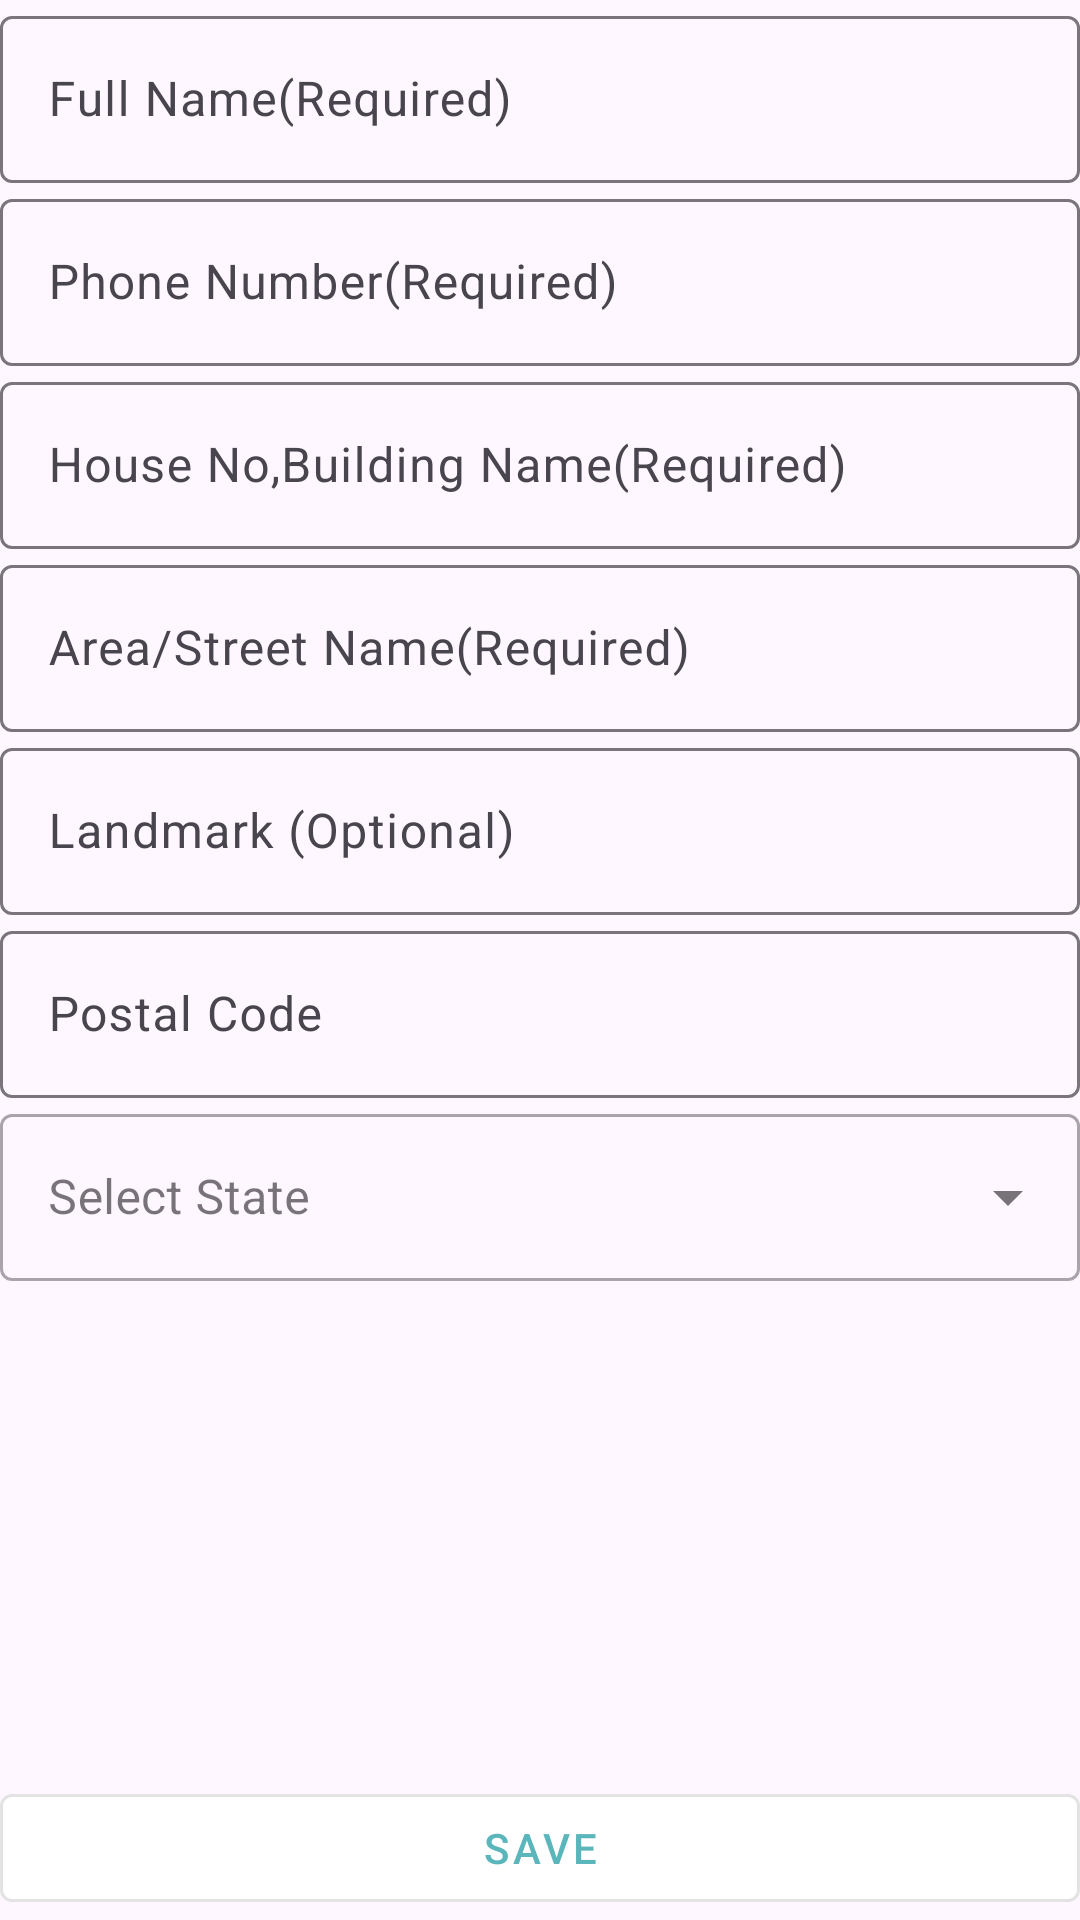

Here is an Android app screen rendered from its layout file. Give the layout XML and the strings, colors and styles it references.
<!-- AndroidManifest.xml: application theme Theme.Furniture -->
<!-- res/layout/fragment_add_address.xml -->
<?xml version="1.0" encoding="utf-8"?>
<androidx.constraintlayout.widget.ConstraintLayout xmlns:android="http://schemas.android.com/apk/res/android"
    xmlns:app="http://schemas.android.com/apk/res-auto"
    xmlns:tools="http://schemas.android.com/tools"
    android:layout_width="match_parent"
    android:layout_height="match_parent"
    android:padding="@dimen/grid_1"
    tools:context="com.aiyu.furniture.ui.fragment.address.AddAddressFragment">


    <com.google.android.material.textfield.TextInputLayout
        android:id="@+id/text_field_address_name"
        style="?attr/textInputOutlinedStyle"
        android:layout_width="match_parent"
        android:layout_height="wrap_content"
        android:hint="@string/full_name_required"
        app:endIconMode="clear_text"
        app:layout_constraintEnd_toEndOf="parent"
        app:layout_constraintStart_toStartOf="parent"
        app:layout_constraintTop_toTopOf="parent">

        <com.google.android.material.textfield.TextInputEditText
            android:layout_width="match_parent"
            android:layout_height="wrap_content"
            android:focusable="true"
            android:inputType="textCapSentences"
            android:textColor="@color/black"
            tools:text="Home" />

    </com.google.android.material.textfield.TextInputLayout>


    <com.google.android.material.textfield.TextInputLayout
        android:id="@+id/text_field_address_phone_number"
        style="?attr/textInputOutlinedStyle"
        android:layout_width="match_parent"
        android:layout_height="wrap_content"
        android:layout_marginTop="@dimen/grid_1"
        android:hint="@string/phone_number_required"
        app:endIconMode="clear_text"
        app:layout_constraintEnd_toEndOf="parent"
        app:layout_constraintStart_toStartOf="parent"
        app:layout_constraintTop_toBottomOf="@+id/text_field_address_name">

        <com.google.android.material.textfield.TextInputEditText
            android:layout_width="match_parent"
            android:layout_height="wrap_content"
            android:inputType="phone"
            android:textColor="@color/black"
            tools:text="+91 1234567890" />

    </com.google.android.material.textfield.TextInputLayout>

    <com.google.android.material.textfield.TextInputLayout
        android:id="@+id/text_field_address_house_number"
        style="?attr/textInputOutlinedStyle"
        android:layout_width="match_parent"
        android:layout_height="wrap_content"
        android:layout_marginTop="@dimen/grid_1"
        android:hint="@string/house_no_building_name_required"
        app:endIconMode="clear_text"
        app:layout_constraintEnd_toEndOf="parent"
        app:layout_constraintStart_toStartOf="parent"
        app:layout_constraintTop_toBottomOf="@+id/text_field_address_phone_number">

        <com.google.android.material.textfield.TextInputEditText
            android:layout_width="match_parent"
            android:layout_height="wrap_content"
            android:inputType="textCapSentences|textMultiLine"
            android:textColor="@color/black"
            tools:text="D wing,Time square Mumbai" />

    </com.google.android.material.textfield.TextInputLayout>

    <com.google.android.material.textfield.TextInputLayout
        android:id="@+id/text_field_area"
        style="?attr/textInputOutlinedStyle"
        android:layout_width="match_parent"
        android:layout_height="wrap_content"
        android:layout_marginTop="@dimen/grid_1"
        android:hint="@string/area_street_name_required"
        app:endIconMode="clear_text"
        app:layout_constraintEnd_toEndOf="parent"
        app:layout_constraintStart_toStartOf="parent"
        app:layout_constraintTop_toBottomOf="@+id/text_field_address_house_number">

        <com.google.android.material.textfield.TextInputEditText
            android:layout_width="match_parent"
            android:layout_height="wrap_content"
            android:inputType="textCapSentences|textMultiLine"
            android:textColor="@color/black"
            tools:text="Andheri East" />

    </com.google.android.material.textfield.TextInputLayout>

    <com.google.android.material.textfield.TextInputLayout
        android:id="@+id/text_field_address_landmark"
        style="?attr/textInputOutlinedStyle"
        android:layout_width="match_parent"
        android:layout_height="wrap_content"
        android:layout_marginTop="@dimen/grid_1"
        android:hint="@string/landmark_optional"
        app:endIconMode="clear_text"
        app:layout_constraintEnd_toEndOf="parent"
        app:layout_constraintStart_toStartOf="parent"
        app:layout_constraintTop_toBottomOf="@+id/text_field_area">

        <com.google.android.material.textfield.TextInputEditText
            android:layout_width="match_parent"
            android:layout_height="wrap_content"
            android:inputType="textCapSentences|textMultiLine"
            android:textColor="@color/black"
            tools:text="Near Some place" />

    </com.google.android.material.textfield.TextInputLayout>

    <com.google.android.material.textfield.TextInputLayout
        android:id="@+id/text_field_address_pin"
        style="?attr/textInputOutlinedStyle"
        android:layout_width="match_parent"
        android:layout_height="wrap_content"
        android:layout_marginTop="@dimen/grid_1"
        android:hint="@string/postal_code"
        app:endIconMode="clear_text"
        app:layout_constraintEnd_toEndOf="parent"
        app:layout_constraintStart_toStartOf="parent"
        app:layout_constraintTop_toBottomOf="@+id/text_field_address_landmark">

        <com.google.android.material.textfield.TextInputEditText
            android:layout_width="match_parent"
            android:layout_height="wrap_content"
            android:inputType="number"
            android:maxLength="6"
            android:textColor="@color/black"
            tools:text="453456" />

    </com.google.android.material.textfield.TextInputLayout>

    <com.google.android.material.textfield.TextInputLayout
        android:id="@+id/text_field_state"
        style="@style/Widget.MaterialComponents.TextInputLayout.OutlinedBox.ExposedDropdownMenu"
        android:layout_width="match_parent"
        android:layout_height="wrap_content"
        android:layout_marginTop="@dimen/grid_1"
        android:hint="@string/select_state"
        app:endIconMode="dropdown_menu"
        app:layout_constraintEnd_toEndOf="parent"
        app:layout_constraintStart_toStartOf="parent"
        app:layout_constraintTop_toBottomOf="@+id/text_field_address_pin">

        <AutoCompleteTextView
            android:id="@+id/auto_complete_state"
            android:layout_width="match_parent"
            android:layout_height="wrap_content"
            android:focusable="true"
            android:inputType="none"
            android:textColor="@color/black"
            app:simpleItems="@array/indian_states" />
    </com.google.android.material.textfield.TextInputLayout>

    <com.google.android.material.button.MaterialButton
        android:id="@+id/button_save_address"
        style="@style/Widget.MaterialComponents.Button.OutlinedButton"
        android:layout_width="match_parent"
        android:layout_height="wrap_content"
        android:layout_marginTop="@dimen/grid_1"
        android:text="@string/save"
        app:backgroundTint="@color/white"
        app:layout_constraintBottom_toBottomOf="parent"
        app:layout_constraintEnd_toEndOf="parent"
        app:layout_constraintStart_toStartOf="parent" />


</androidx.constraintlayout.widget.ConstraintLayout>
<!-- resources referenced by this layout -->
<resources>
  <string-array name="indian_states">
          <item>Andhra Pradesh</item>
          <item>Arunachal Pradesh</item>
          <item>Assam</item>
          <item>Bihar</item>
          <item>Chhattisgarh</item>
          <item>Goa</item>
          <item>Gujarat</item>
          <item>Haryana</item>
          <item>Himachal Pradesh</item>
          <item>Jharkhand</item>
          <item>Karnataka</item>
          <item>Kerala</item>
          <item>Madhya Pradesh</item>
          <item>Maharashtra</item>
          <item>Manipur</item>
          <item>Meghalaya</item>
          <item>Mizoram</item>
          <item>Nagaland</item>
          <item>Odisha</item>
          <item>Punjab</item>
          <item>Rajasthan</item>
          <item>Sikkim</item>
          <item>Tamil Nadu</item>
          <item>Telangana</item>
          <item>Tripura</item>
          <item>Uttar Pradesh</item>
          <item>Uttarakhand</item>
          <item>West Bengal</item>
          <item>Andaman and Nicobar Islands</item>
          <item>Chandigarh</item>
          <item>Dadra and Nagar Haveli and Daman and Diu</item>
          <item>Delhi</item>
          <item>Lakshadweep</item>
          <item>Puducherry</item>
          <item>Ladakh</item>
          <item>Jammu and Kashmir</item>
      </string-array>
  <color name="black">#FF000000</color>
  <color name="white">#FFFFFFFF</color>
  <string name="area_street_name_required">Area/Street Name(Required)</string>
  <string name="full_name_required">Full Name(Required)</string>
  <string name="house_no_building_name_required">House No,Building Name(Required)</string>
  <string name="landmark_optional">Landmark (Optional)</string>
  <string name="phone_number_required">Phone Number(Required)</string>
  <string name="postal_code">Postal Code</string>
  <string name="save">Save</string>
  <string name="select_state">Select State</string>
  <style name="Theme.Furniture" parent="Base.Theme.Furniture" />
  <style name="Base.Theme.Furniture" parent="Theme.Material3.Light.NoActionBar">
          <item name="colorSurface">@color/surface</item>
          <item name="colorPrimary">@color/primary</item>
          <item name="android:statusBarColor">?attr/colorSurface</item>
          <item name="android:windowLightStatusBar">false</item>
      </style>
  <color name="surface">#f7f7f7</color>
  <color name="primary">#5bb6bb</color>
</resources>
